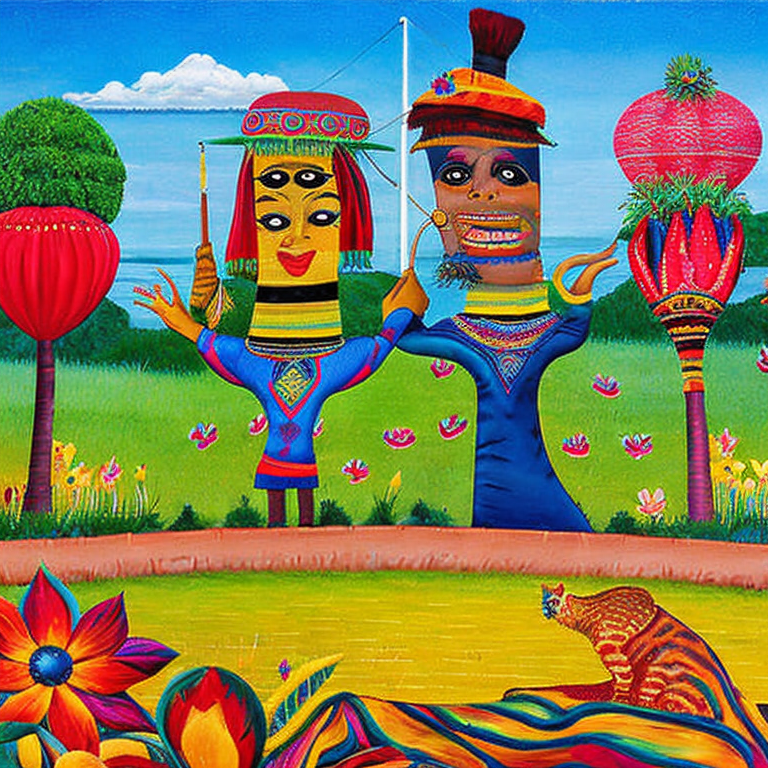
Generation parameters embedded in this image by AUTOMATIC1111 Stable Diffusion web UI or a fork of it (Forge, ...) (PNG 'parameters' text chunk):
artistic style
Negative prompt: frame, blurry, black and white, distorted, drawing, illustration, text, writing
Steps: 50, Sampler: DDIM, CFG scale: 10, Seed: 4169731614, Size: 768x768, Model hash: 4bdfc29c, Batch size: 8, Batch pos: 5